3-way image classification set "data" from GitHub (originperdani/PCD-klasifikasi-mangga-KNN); label vocabulary: busuk, matang, mentah.

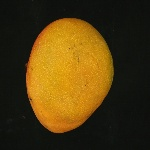
Label: matang

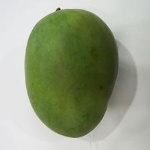
Label: mentah

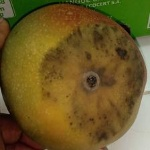
Label: busuk

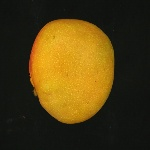
Label: matang

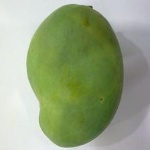
Label: mentah

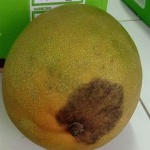
Label: busuk
